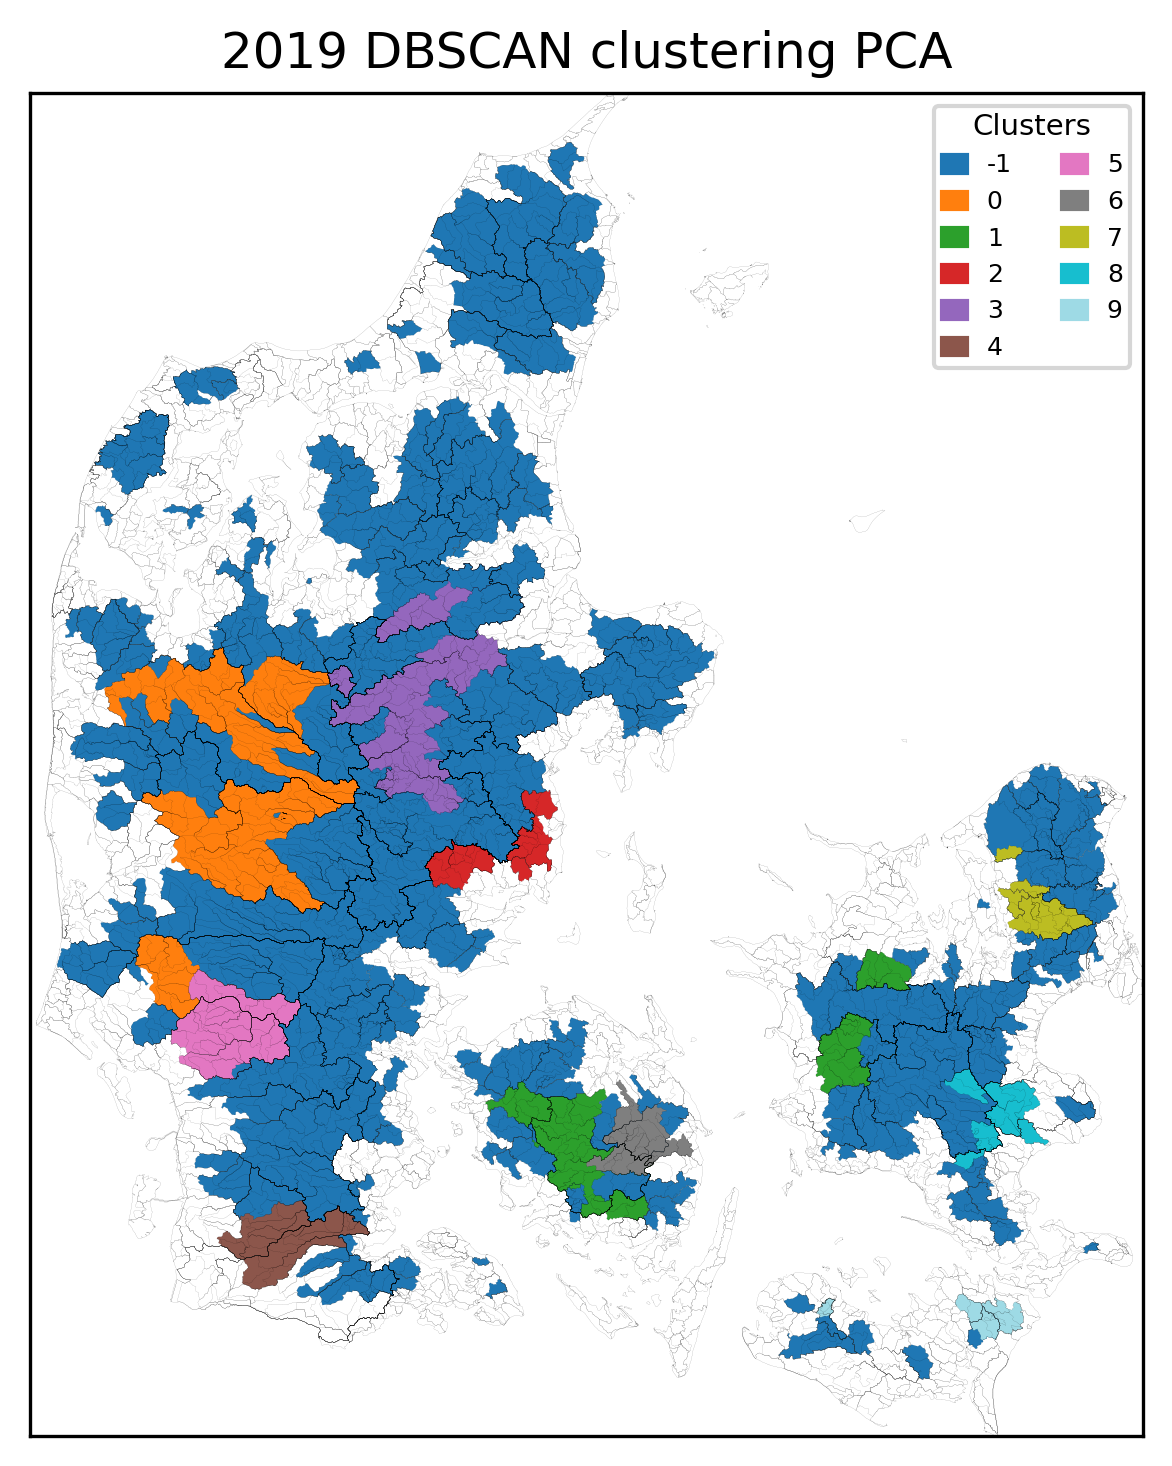

Source data for this figure (header and first rows):
, Cluster
9000172, -1
60000650, -1
6000306, -1
6000427, -1
6000428, -1
57000063, -1
58000047, -1
59000005, -1
61000094, -1
6000001, -1
60000027, -1
62000015, -1
62000017, -1
62000022, -1
63000007, -1
10000009, -1
9000451, -1
10000010, -1
10000011, -1
10000014, -1
10000016, -1
10000017, -1
1000102, -1
1000315, -1
11000011, -1
11000016, -1
11000204, -1
12000001, -1
12000519, -1
13000011, -1
13000019, -1
13000065, -1
15000280, -1
15001056, -1
16000023, -1
16000024, -1
16000030, -1
16000053, -1
16000070, -1
16000123, -1
16000215, -1
16000649, -1
16001095, -1
16001309, -1
16001334, -1
17000004, -1
17000007, -1
17002092, -1
60000029, -1
18000041, -1
18000077, -1
18000135, -1
19000012, -1
19000015, -1
19000016, -1
19000075, -1
19000214, -1
20000021, -1
20000024, -1
20000025, -1
... 321 more rows
